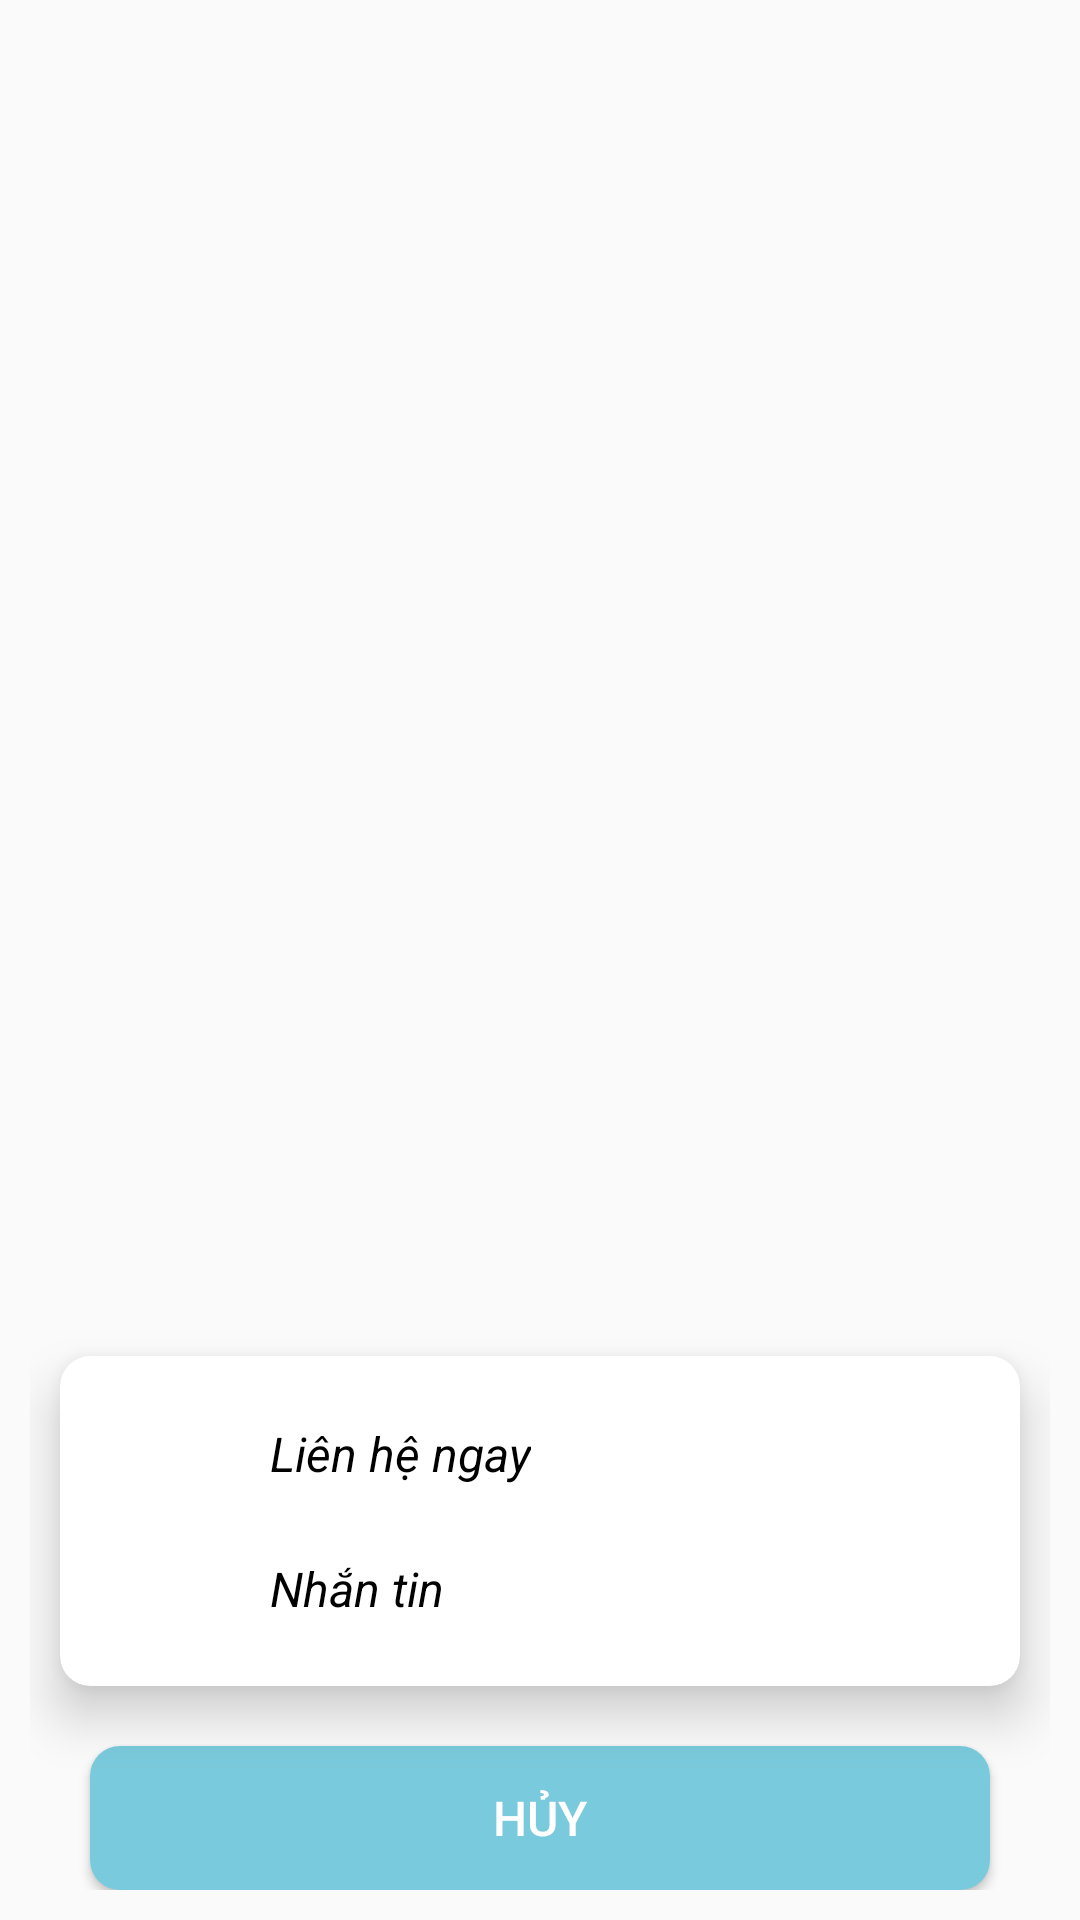

Reconstruct the res/layout file that produces this screen, plus the resources it refers to.
<!-- AndroidManifest.xml: application theme Theme.AppBanThietBiDienTu -->
<!-- res/layout/layout_contact.xml -->
<?xml version="1.0" encoding="utf-8"?>
<RelativeLayout xmlns:android="http://schemas.android.com/apk/res/android"
    android:layout_width="match_parent"
    android:layout_height="match_parent"
    android:id="@+id/layoutContact"
    xmlns:app="http://schemas.android.com/apk/res-auto"

    app:behavior_hideable="true"
    app:behavior_peekHeight="0dp"
    app:layout_behavior="com.google.android.material.bottomsheet.BottomSheetBehavior">
    <LinearLayout
        android:layout_width="match_parent"
        android:layout_height="wrap_content"
        android:layout_alignParentBottom="true"
        android:orientation="vertical"
        android:padding="10dp">
        <androidx.cardview.widget.CardView
            android:layout_marginTop="20dp"
            android:layout_marginHorizontal="10dp"
            android:layout_width="match_parent"
            android:layout_height="wrap_content"
            app:cardElevation="10dp"
            app:cardCornerRadius="10dp">
            <LinearLayout
                android:layout_width="match_parent"
                android:layout_height="wrap_content"
                android:orientation="vertical"
                android:padding="10dp"
                >
                <LinearLayout
                    android:id="@+id/callNow"
                    android:layout_width="match_parent"
                    android:layout_height="35dp"
                    android:layout_margin="5dp"
                    android:orientation="horizontal"
                    >
                    <ImageView
                        android:src="@drawable/icon_call"
                        android:layout_width="35dp"
                        android:layout_height="35dp"/>

                    <TextView
                        android:layout_width="wrap_content"
                        android:layout_height="wrap_content"
                        android:layout_gravity="center"
                        android:layout_marginStart="20dp"
                        android:text="Liên hệ ngay"
                        android:textColor="@color/black"
                        android:textSize="16sp"
                        android:textStyle="italic" />
                </LinearLayout>
                <LinearLayout
                    android:id="@+id/messNow"
                    android:layout_width="match_parent"
                    android:layout_height="35dp"
                    android:orientation="horizontal"
                    android:layout_margin="5dp"
                    >
                    <ImageView
                        android:src="@drawable/icon_tinnhan"
                        android:layout_width="35dp"
                        android:layout_height="35dp"/>
                    <TextView
                        android:text="Nhắn tin "
                        android:textSize="16sp"
                        android:textStyle="italic"
                        android:textColor="@color/black"
                        android:layout_gravity="center"
                        android:layout_marginStart="20dp"
                        android:layout_width="wrap_content"
                        android:layout_height="wrap_content"/>
                </LinearLayout>
            </LinearLayout>
        </androidx.cardview.widget.CardView>

        <Button
            android:id="@+id/contactHuy"
            android:layout_width="match_parent"
            android:layout_height="wrap_content"
            style="@style/button1"
            android:text="Hủy"/>
    </LinearLayout>
</RelativeLayout>
<!-- resources referenced by this layout -->
<resources>
  <color name="black">#FF000000</color>
  <style name="button1" parent="Widget.AppCompat.Button">
          <item name="android:textColor">#FFFFFF</item>
          <item name="android:background">@drawable/radiusbut1</item>
          <item name="android:textSize">16sp</item>
          <item name="android:layout_marginTop">20dp</item>
          <item name="android:layout_marginLeft">20dp</item>
          <item name="android:layout_marginRight">20dp</item>
      </style>
  <style name="Theme.AppBanThietBiDienTu" parent="Theme.AppCompat.Light.NoActionBar">
          
          <item name="colorPrimary">@color/purple_500</item>
          <item name="colorPrimaryVariant">@color/purple_700</item>
          <item name="colorOnPrimary">@color/white</item>
          
          <item name="colorSecondary">@color/teal_200</item>
          <item name="colorSecondaryVariant">@color/teal_700</item>
          <item name="colorOnSecondary">@color/black</item>
          
          <item name="android:statusBarColor" tools:targetApi="l">@color/background</item>
          
      </style>
  <!-- drawable radiusbut1 (drawable) -->
  <?xml version="1.0" encoding="utf-8"?>
  <selector xmlns:android="http://schemas.android.com/apk/res/android">
  
  <item android:state_pressed="true">
      <shape android:shape="rectangle">
          
          <solid android:color="@color/green_bg" />
          
  
          <corners android:radius="10dp" />
      </shape>
  </item>
  
  <item>
      <shape android:shape="rectangle">
          
          <solid android:color="@color/green_button1" />
          
          <corners android:radius="10dp" />
      </shape>
  </item>
  </selector>
  <color name="purple_500">#FF6200EE</color>
  <color name="purple_700">#FF3700B3</color>
  <color name="white">#FFFFFFFF</color>
  <color name="teal_200">#FF03DAC5</color>
  <color name="teal_700">#FF018786</color>
  <color name="background">#111</color>
  <color name="green_bg">#B9F3FC</color>
  <color name="green_button1">#79CADC</color>
</resources>
